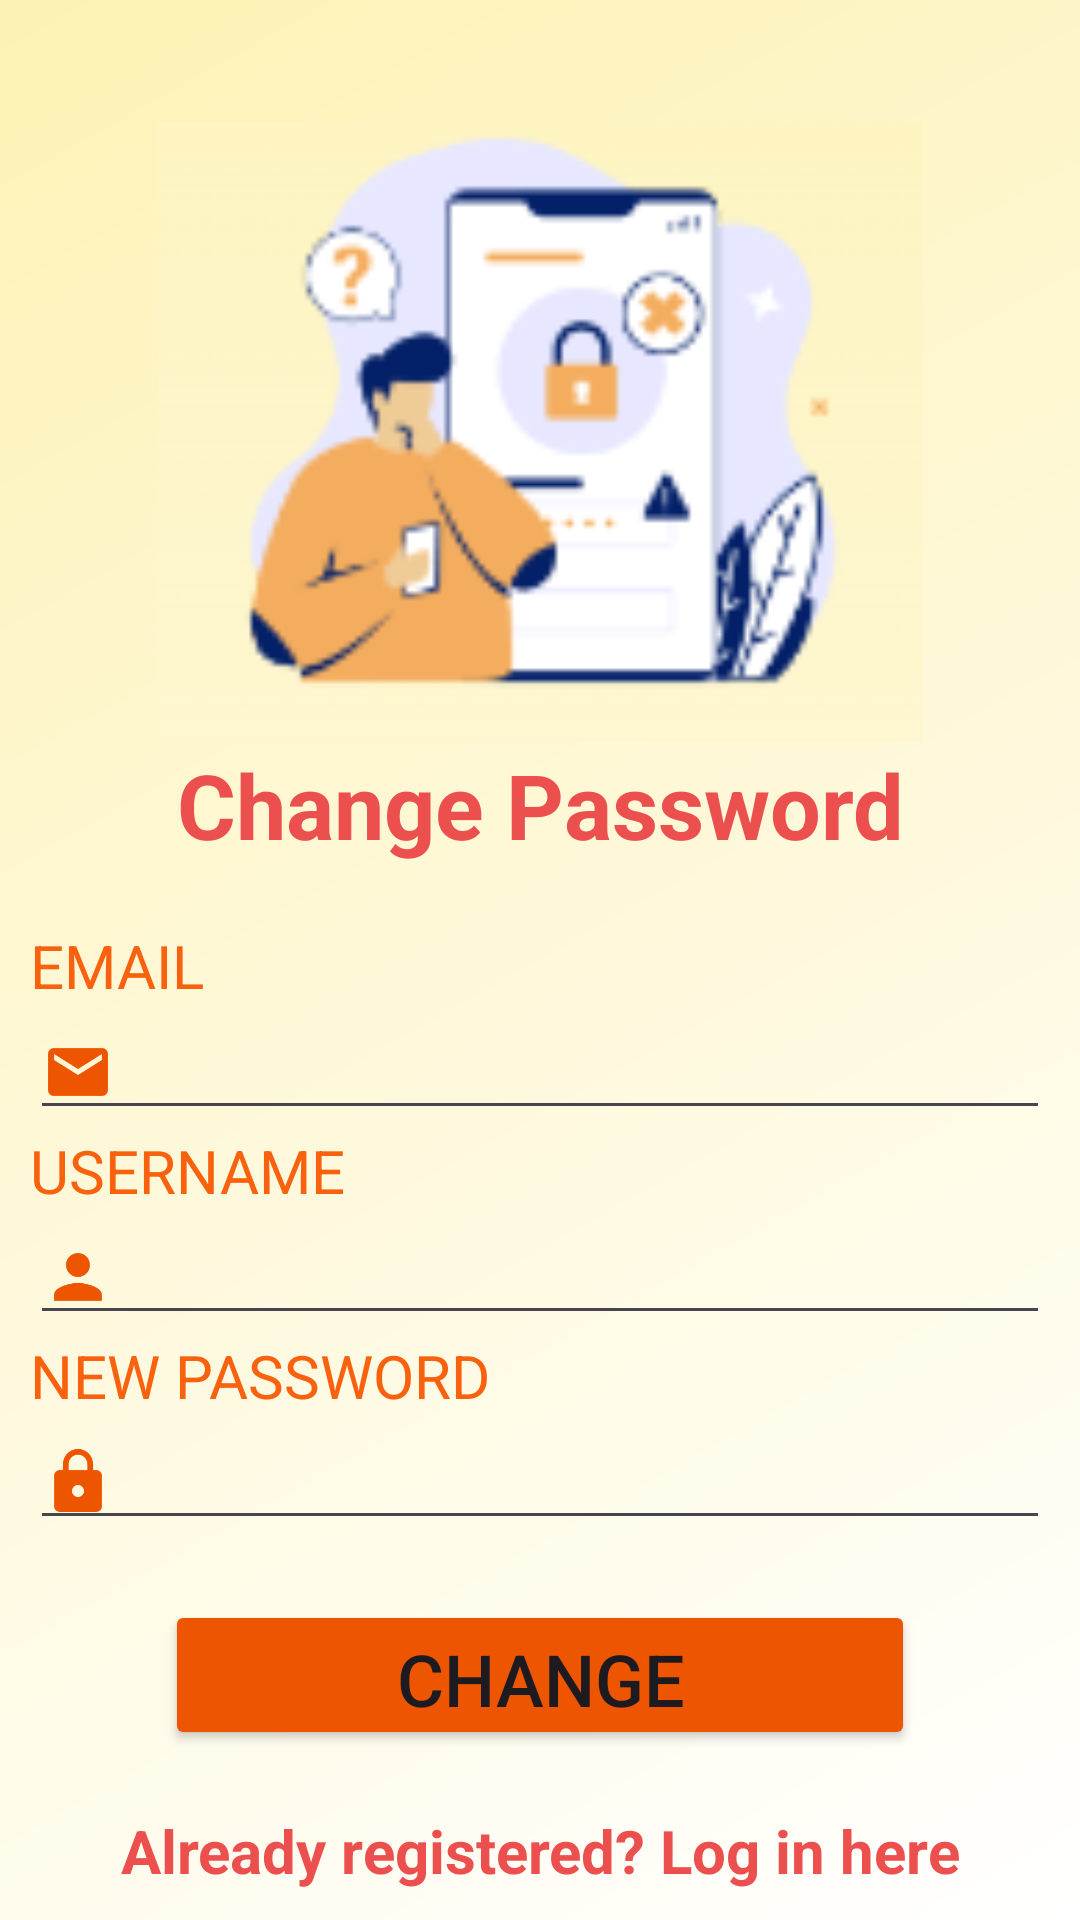

The Android layout XML behind this screen, and the referenced resources:
<!-- AndroidManifest.xml: application theme Theme.TrackItFinal -->
<!-- res/layout/activity_change_password.xml -->
<?xml version="1.0" encoding="utf-8"?>
<LinearLayout
    xmlns:android="http://schemas.android.com/apk/res/android"
    xmlns:app="http://schemas.android.com/apk/res-auto"
    xmlns:tools="http://schemas.android.com/tools"
    android:layout_width= "match_parent"
    android:layout_height="match_parent"
    android:background="@drawable/gradient_background2"
    android:orientation="vertical"
    android:padding="10dp"
    tools:context=".ChangePassword">

    <ImageView
        android:layout_width="255dp"
        android:layout_height="208dp"
        android:layout_gravity="center"
        android:layout_marginTop="30dp"
        app:srcCompat="@drawable/forgotpasswordpicture" />

    <TextView
        android:layout_width="match_parent"
        android:layout_height="wrap_content"
        android:layout_gravity="center"
        android:gravity="center"
        android:text="Change Password"
        android:layout_marginBottom="20dp"
        android:textColor="#EC504E"
        android:textSize="30dp"
        android:textStyle="bold"/>

    <TextView
        android:layout_width="match_parent"
        android:layout_height="wrap_content"
        android:text="EMAIL"
        android:textColor="@color/text_Prompt_color"
        android:textSize="20dp"/>

    <EditText
        android:id="@+id/EntEmailChgPswd"
        android:layout_width="match_parent"
        android:layout_height="wrap_content"
        android:drawableStart="@drawable/email_icon"
        android:drawablePadding="7dp"
        android:ems="10"
        android:inputType="textEmailAddress" />

    <TextView
        android:layout_width="match_parent"
        android:layout_height="wrap_content"
        android:text="USERNAME"
        android:textColor="@color/text_Prompt_color"
        android:textSize="20dp"/>

    <EditText
        android:id="@+id/EntUsernameChgPswd"
        android:layout_width="match_parent"
        android:layout_height="wrap_content"
        android:drawableStart="@drawable/username_icon"
        android:drawablePadding="7dp"
        android:ems="10"
        android:inputType="text" />

    <TextView
        android:layout_width="match_parent"
        android:layout_height="wrap_content"
        android:text="NEW PASSWORD"
        android:textColor="@color/text_Prompt_color"
        android:textSize="20dp"/>

    <EditText
        android:id="@+id/EntPasswordChgPswd"
        android:layout_width="match_parent"
        android:layout_height="wrap_content"
        android:drawableStart="@drawable/password_icon"
        android:drawablePadding="7dp"
        android:ems="10"
        android:inputType="textPassword" />

    <Button
        android:id="@+id/BtnChangePswd"
        android:layout_width="250dp"
        android:layout_height="50dp"
        android:layout_gravity="center"
        android:backgroundTint="@color/message_color"
        android:layout_marginTop="20dp"
        android:text="Change Password"
        android:textSize="24dp"/>

    <TextView
        android:onClick="gotoLoginPage3"
        android:layout_width="match_parent"
        android:layout_height="wrap_content"
        android:gravity="center"
        android:layout_marginTop="20dp"
        android:text="Already registered? Log in here"
        android:textStyle="bold"
        android:textColor="#EC504E"
        android:textSize="20dp"/>


</LinearLayout>
<!-- resources referenced by this layout -->
<resources>
  <color name="message_color">#ee5500</color>
  <color name="text_Prompt_color">#f8610d</color>
  <!-- drawable email_icon (drawable) -->
  <vector xmlns:android="http://schemas.android.com/apk/res/android" android:height="24dp" android:tint="#ee5500" android:viewportHeight="24" android:viewportWidth="24" android:width="24dp">
        
      <path android:fillColor="@android:color/white" android:pathData="M20,4L4,4c-1.1,0 -1.99,0.9 -1.99,2L2,18c0,1.1 0.9,2 2,2h16c1.1,0 2,-0.9 2,-2L22,6c0,-1.1 -0.9,-2 -2,-2zM20,8l-8,5 -8,-5L4,6l8,5 8,-5v2z"/>
      
  </vector>
  <!-- drawable forgotpasswordpicture: png bitmap (drawable, 10092 bytes) -->
  <!-- drawable gradient_background2 (drawable) -->
  <?xml version="1.0" encoding="utf-8"?>
  <shape android:shape="rectangle" xmlns:android="http://schemas.android.com/apk/res/android">
      <gradient
          android:startColor="#fdf2b5"
          android:endColor="#ffffff"
          android:angle="315"
          android:type="linear"
          />
  </shape>
  <!-- drawable password_icon (drawable) -->
  <vector xmlns:android="http://schemas.android.com/apk/res/android" android:height="24dp" android:tint="@color/icon_colour" android:viewportHeight="24" android:viewportWidth="24" android:width="24dp">
        
      <path android:fillColor="@android:color/white" android:pathData="M18,8h-1L17,6c0,-2.76 -2.24,-5 -5,-5S7,3.24 7,6v2L6,8c-1.1,0 -2,0.9 -2,2v10c0,1.1 0.9,2 2,2h12c1.1,0 2,-0.9 2,-2L20,10c0,-1.1 -0.9,-2 -2,-2zM12,17c-1.1,0 -2,-0.9 -2,-2s0.9,-2 2,-2 2,0.9 2,2 -0.9,2 -2,2zM15.1,8L8.9,8L8.9,6c0,-1.71 1.39,-3.1 3.1,-3.1 1.71,0 3.1,1.39 3.1,3.1v2z"/>
      
  </vector>
  <!-- drawable username_icon (drawable) -->
  <vector xmlns:android="http://schemas.android.com/apk/res/android" android:height="24dp" android:tint="@color/icon_colour" android:viewportHeight="24" android:viewportWidth="24" android:width="24dp">
        
      <path android:fillColor="@android:color/white" android:pathData="M12,12c2.21,0 4,-1.79 4,-4s-1.79,-4 -4,-4 -4,1.79 -4,4 1.79,4 4,4zM12,14c-2.67,0 -8,1.34 -8,4v2h16v-2c0,-2.66 -5.33,-4 -8,-4z"/>
      
  </vector>
  <style name="Theme.TrackItFinal" parent="Base.Theme.TrackItFinal" />
  <color name="icon_colour">#ee5500</color>
  <style name="Base.Theme.TrackItFinal" parent="Theme.Material3.DayNight.NoActionBar">
          
          
      </style>
</resources>
